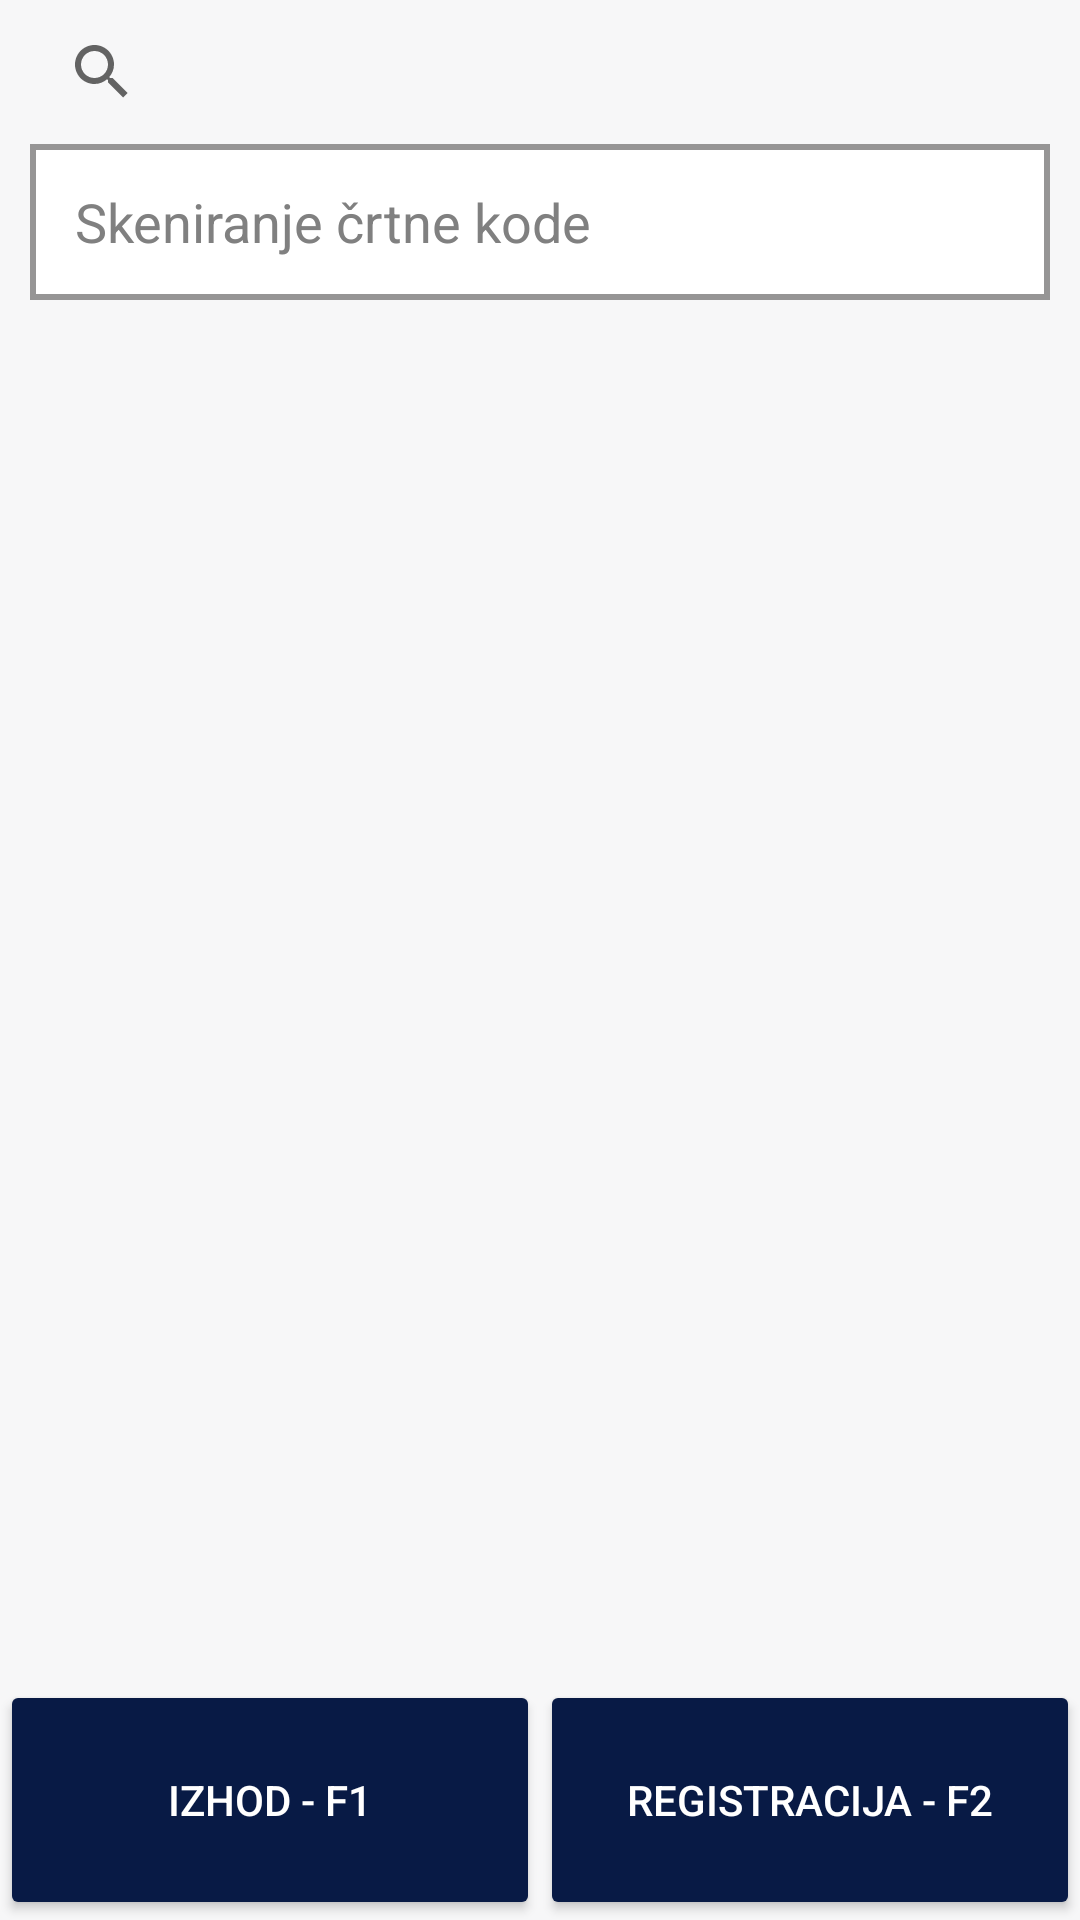

Produce the Android XML layout that renders to this screen, including the resource entries it uses.
<!-- AndroidManifest.xml: application theme ToolbarNormal -->
<!-- res/layout/activity_registration.xml -->
<?xml version="1.0" encoding="utf-8"?>
<androidx.constraintlayout.widget.ConstraintLayout xmlns:android="http://schemas.android.com/apk/res/android"
    xmlns:app="http://schemas.android.com/apk/res-auto"
    xmlns:tools="http://schemas.android.com/tools"
    android:layout_width="match_parent"
    android:layout_height="match_parent"
    android:background="@color/riko_color_gray"
    tools:context=".activity.RegistrationActivity">
    <LinearLayout
        android:id="@+id/header"
        android:layout_width="match_parent"
        android:layout_height="100dp"
        android:orientation="horizontal"
        app:layout_constraintTop_toTopOf="parent">

        <LinearLayout
            android:layout_marginLeft="10dp"
            android:layout_marginRight="10dp"

            android:layout_width="match_parent"
            android:layout_height="100dp"

            android:layout_weight="1"
            android:orientation="vertical">

            <androidx.appcompat.widget.SearchView
                android:id="@+id/swListing"
                android:layout_width="match_parent"
                android:layout_height="wrap_content"
                android:iconifiedByDefault="false"
                android:queryHint="Iskanje"
                app:theme="@style/SearchViewStyle"/>

            <EditText
                android:layout_marginStart="0dp"
                android:paddingLeft="15dp"
                android:id="@+id/tbBarcodeScan"
                android:layout_width="match_parent"
                android:layout_height="match_parent"
                android:ems="10"
                android:textColor="?android:textColorPrimaryInverse"
                android:textColorHint="@color/hintTextColor"
                android:hint="Skeniranje črtne kode"
                android:background="@drawable/back"
                android:inputType="textPersonName"
                />
        </LinearLayout>
    </LinearLayout>

    <FrameLayout
        android:layout_marginLeft="15dp"
        android:layout_marginRight="15dp"
        android:id="@+id/fragment_container"
        android:layout_width="match_parent"
        android:layout_height="200dp"
        android:layout_marginTop="16dp"
        app:layout_constraintTop_toBottomOf="@+id/header"
        tools:layout_editor_absoluteX="15dp" />

    <LinearLayout
        android:id="@+id/linearLayout6"
        android:layout_width="match_parent"
        android:layout_height="wrap_content"
        android:orientation="horizontal"
        android:weightSum="2"
        app:layout_constraintBottom_toBottomOf="parent">

        <Button
            android:id="@+id/btExit"
            android:layout_width="0dp"
            android:layout_height="80dp"
            android:layout_weight="1"
            android:textColor="@color/white"
            android:backgroundTint="@color/main_color_riko"
            android:text="@string/exit_inventory_navigation" />

        <Button
            android:id="@+id/btRequest"
            android:layout_width="0dp"
            android:layout_height="80dp"
            android:textColor="@color/white"
            android:layout_weight="1"
            android:backgroundTint="@color/main_color_riko"
            android:text="@string/registration_navigation2" />
    </LinearLayout>
</androidx.constraintlayout.widget.ConstraintLayout>
<!-- resources referenced by this layout -->
<resources>
  <color name="hintTextColor">#808080</color>
  <color name="main_color_riko">#081A45</color>
  <color name="riko_color_gray">#f7f7f8</color>
  <color name="white">#FFFFFF</color>
  <!-- drawable back (drawable) -->
  <shape xmlns:android="http://schemas.android.com/apk/res/android" android:shape="rectangle" >
      <solid android:color="@android:color/white" />
      <stroke android:width="2dip" android:color="#969595"/>
  </shape>
  <string name="exit_inventory_navigation">Izhod - F1</string>
  <string name="registration_navigation2">Registracija - F2</string>
  <style name="SearchViewStyle" parent="Widget.AppCompat.SearchView">
          <item name="colorControlNormal">@color/hintTextColor</item>
          <item name="android:textColor">@color/black</item>
          <item name="android:textColorHint">@color/hintTextColor</item>
      </style>
  <style name="ToolbarNormal" parent="@style/Theme.AppCompat.DayNight.DarkActionBar">
          <item name="colorPrimary">#081A45</item>
  
  
      </style>
  <color name="black">#000000</color>
</resources>
